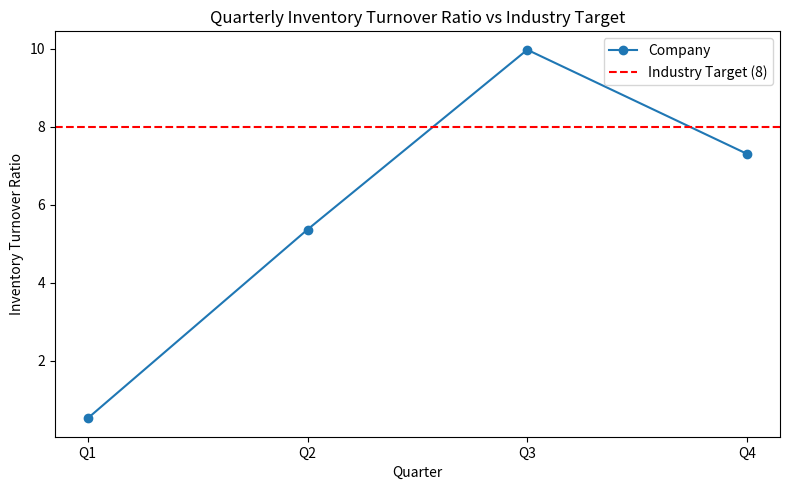

This figure's Python source:
import matplotlib.pyplot as plt
import pandas as pd

# Email for verification
email = "22f3000808@ds.study.iitm.ac.in"

# Quarterly data
data = {
    "Quarter": ["Q1", "Q2", "Q3", "Q4"],
    "InventoryTurnover": [0.53, 5.37, 9.98, 7.31]
}
industry_target = 8

# Create DataFrame
df = pd.DataFrame(data)
df["Target"] = industry_target

# Compute average
average_turnover = df["InventoryTurnover"].mean()
print(f"Average Inventory Turnover Ratio: {average_turnover:.2f}")

# Visualization
plt.figure(figsize=(8, 5))
plt.plot(df["Quarter"], df["InventoryTurnover"], marker="o", label="Company")
plt.axhline(industry_target, color="red", linestyle="--", label=f"Industry Target ({industry_target})")
plt.title("Quarterly Inventory Turnover Ratio vs Industry Target")
plt.xlabel("Quarter")
plt.ylabel("Inventory Turnover Ratio")
plt.legend()
plt.tight_layout()
plt.savefig("inventory_turnover.png")
plt.close()
